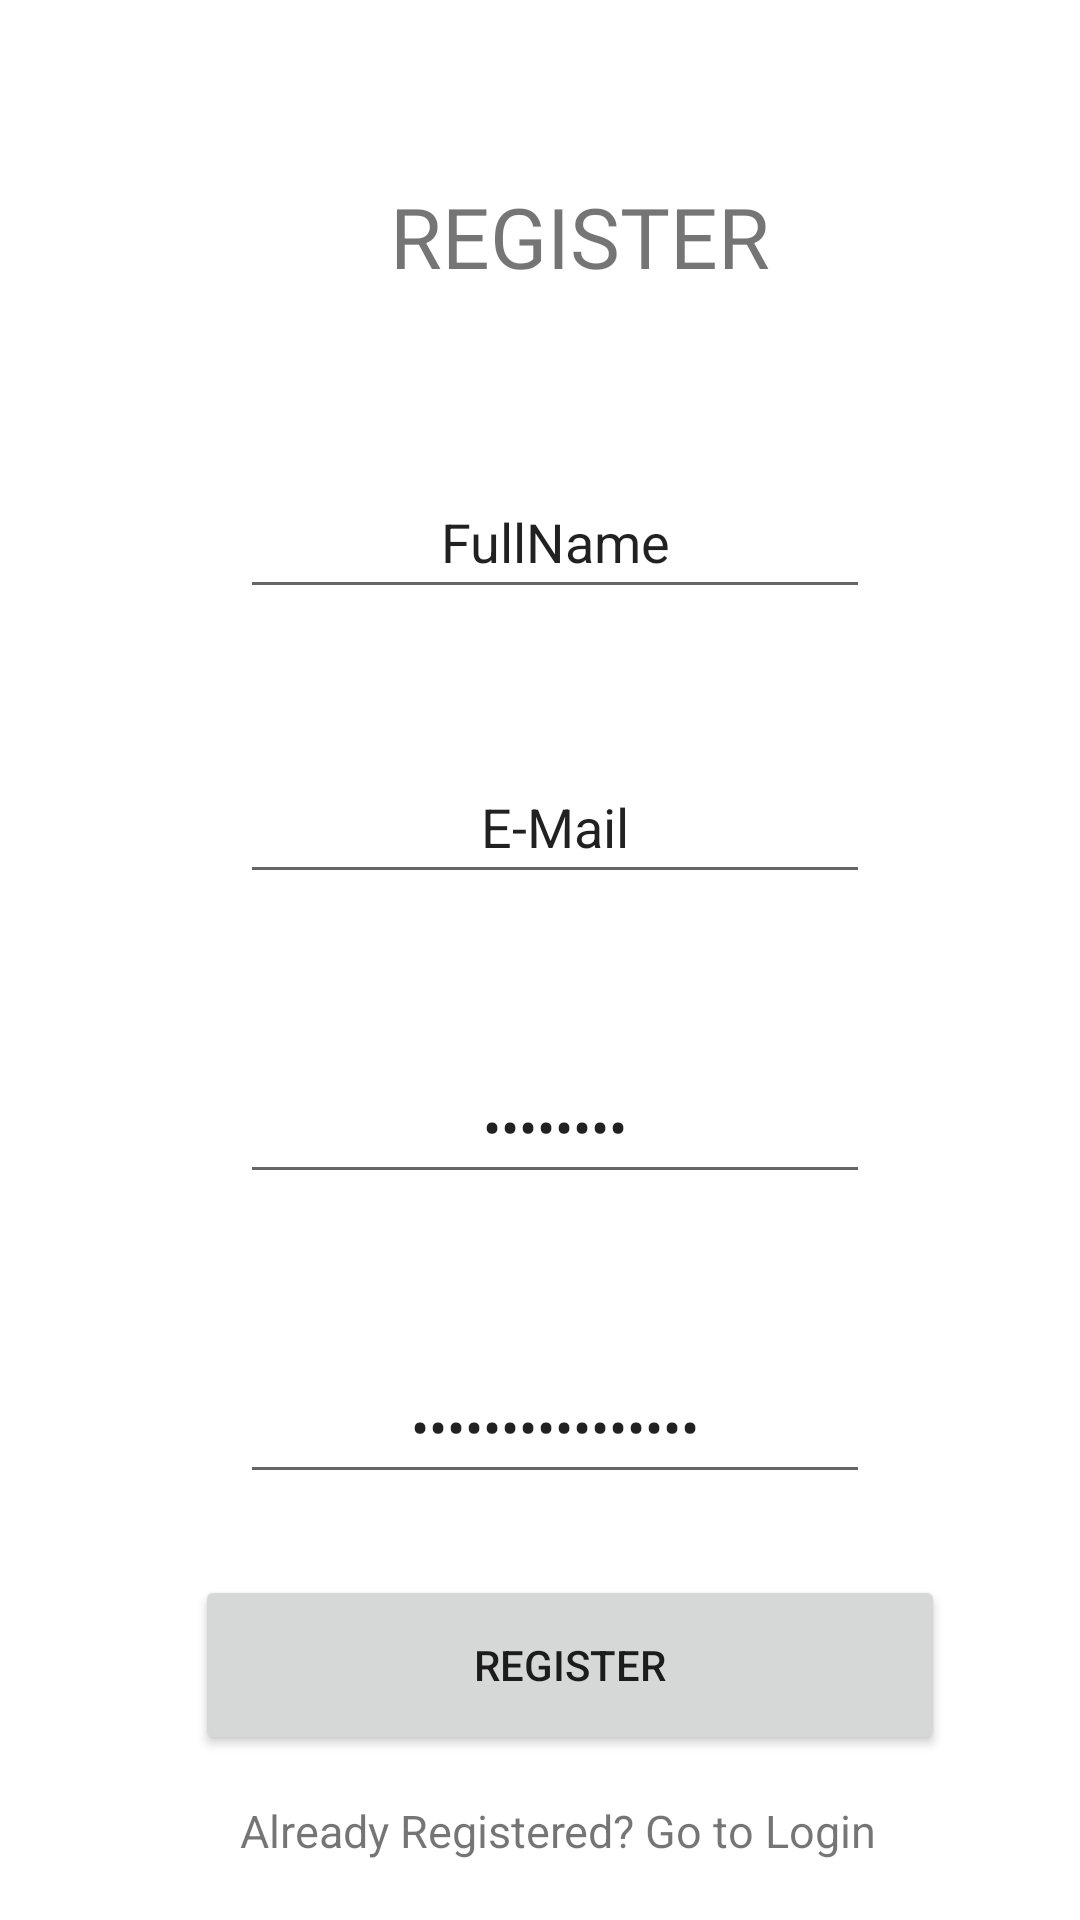

Android layout source for this screen:
<!-- AndroidManifest.xml: application theme Theme.Reapp -->
<!-- res/layout/activity_register.xml -->
<?xml version="1.0" encoding="utf-8"?>
<RelativeLayout xmlns:android="http://schemas.android.com/apk/res/android"
    android:layout_width="match_parent"
    android:layout_height="match_parent"
    android:layout_marginLeft="5dp"

    android:layout_marginRight="5dp">

    <TextView
        android:id="@+id/textView"
        android:layout_width="wrap_content"
        android:layout_height="wrap_content"
        android:layout_marginLeft="130dp"
        android:layout_marginTop="60dp"
        android:fontFamily="@font/advent_pro_semibold"
        android:text="REGISTER"
        android:textAlignment="center"
        android:textSize="28sp" />

    <EditText
        android:id="@+id/emailreg"
        android:layout_width="wrap_content"
        android:layout_height="wrap_content"
        android:layout_marginLeft="80dp"
        android:layout_marginTop="250dp"
        android:ems="10"
        android:inputType="textEmailAddress"
        android:minHeight="48dp"
        android:text="E-Mail"
        android:textAlignment="center" />

    <EditText
        android:id="@+id/passreg"
        android:layout_width="wrap_content"
        android:layout_height="wrap_content"
        android:layout_marginLeft="80dp"
        android:layout_marginTop="450dp"
        android:ems="10"
        android:inputType="numberPassword"
        android:minHeight="48dp"
        android:text="Confirm Password"
        android:textAlignment="center" />


    <EditText
        android:id="@+id/passreg2"
        android:layout_width="wrap_content"
        android:layout_height="wrap_content"
        android:layout_marginLeft="80dp"
        android:layout_marginTop="350dp"
        android:ems="10"
        android:inputType="numberPassword"
        android:minHeight="48dp"
        android:text="Password"
        android:textAlignment="center" />

    <Button
        android:id="@+id/buttonreg"
        android:layout_width="250dp"
        android:layout_height="60dp"
        android:layout_marginLeft="65dp"
        android:layout_marginTop="525dp"
        android:text="Register" />

    <TextView
        android:id="@+id/textView2"
        android:layout_width="wrap_content"
        android:layout_height="wrap_content"
        android:layout_marginLeft="80dp"
        android:layout_marginTop="600dp"
        android:text="Already Registered?"
        android:textSize="15sp" />

    <TextView
        android:id="@+id/textView5"
        android:layout_width="wrap_content"
        android:layout_height="wrap_content"
        android:layout_marginLeft="215dp"
        android:layout_marginTop="600dp"
        android:clickable="true"
        android:minHeight="48dp"
        android:text="Go to Login"
        android:textSize="15sp" />

    <EditText
        android:id="@+id/editTextTextPersonName"
        android:layout_width="wrap_content"
        android:layout_height="wrap_content"
        android:layout_marginLeft="80dp"
        android:layout_marginTop="155dp"
        android:ems="10"
        android:inputType="textPersonName"
        android:minHeight="48dp"
        android:text="FullName"
        android:textAlignment="center" />

</RelativeLayout>
<!-- resources referenced by this layout -->
<resources>
  <style name="Theme.Reapp" parent="Theme.MaterialComponents.DayNight.DarkActionBar">
          
          <item name="colorPrimary">@color/purple_500</item>
          <item name="colorPrimaryVariant">@color/purple_700</item>
          <item name="colorOnPrimary">@color/white</item>
          
          <item name="colorSecondary">@color/teal_200</item>
          <item name="colorSecondaryVariant">@color/teal_700</item>
          <item name="colorOnSecondary">@color/black</item>
          
          <item name="android:statusBarColor" tools:targetApi="l">?attr/colorPrimaryVariant</item>
          
      </style>
  <!-- not gathered from this repository: default colours our renderer supplied (Android Studio template values) -->
  <color name="purple_500">#FF6200EE</color>
  <color name="purple_700">#FF3700B3</color>
  <color name="teal_200">#FF03DAC5</color>
  <color name="teal_700">#FF018786</color>
  <color name="black">#FF000000</color>
  <color name="white">#FFFFFFFF</color>
</resources>
